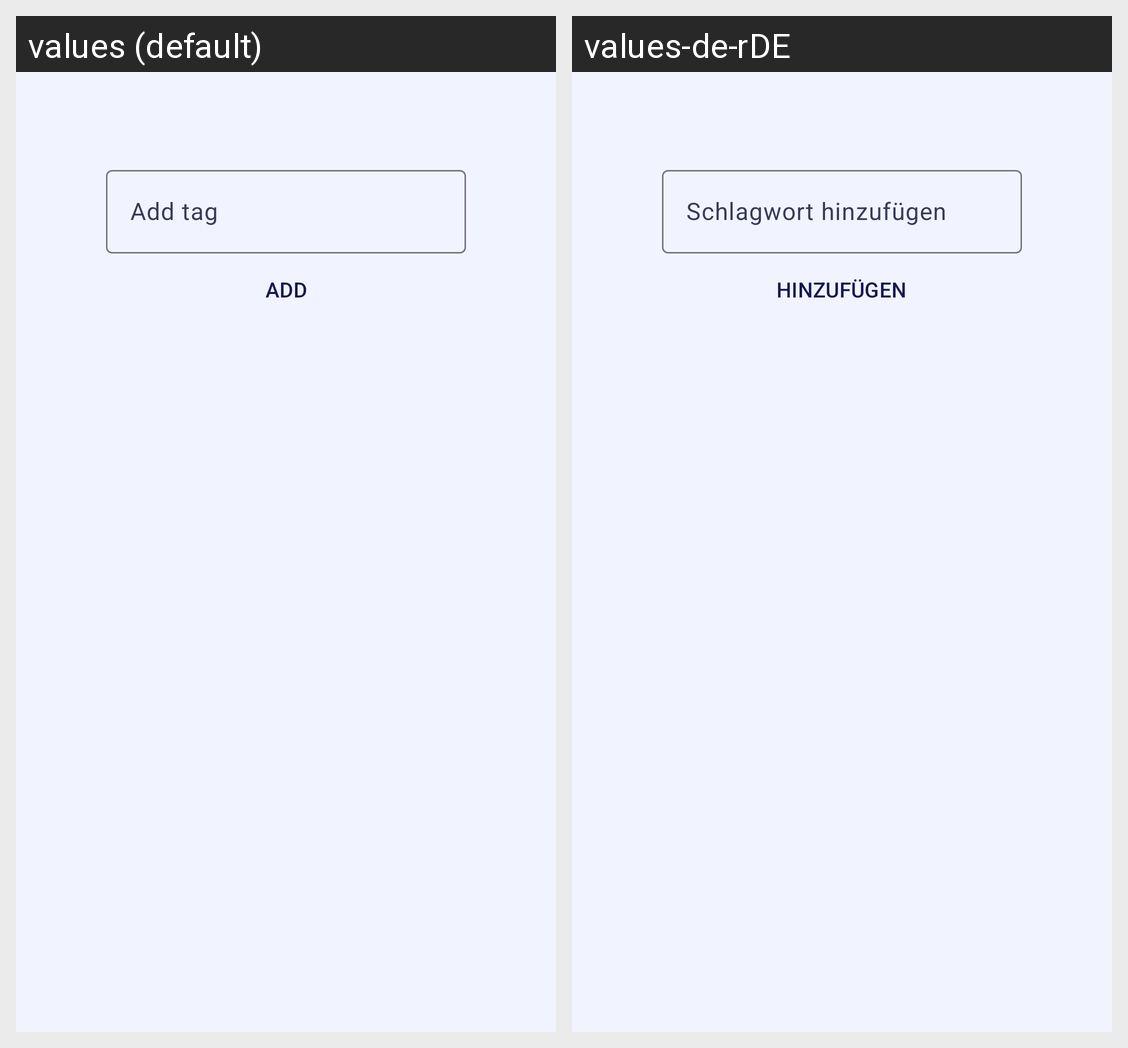

The Android screen above is rendered under two locales of the same app. Produce the string resources it draws, with the default and per-locale values.
Android screen res/layout/activity_edit_card_tags.xml rendered under 2 locales, left to right: values (default), values-de-rDE. Device: Nexus 5 (rendered at 1080×1920; each locale shown at half size, 540×960, under a caption strip naming it); theme Theme.RBV.
Strings drawn on this screen, with the default value and each locale's value (text and hints the layout hard-codes, and strings that could not be matched under every locale, appear in the picture but are not listed):

edit_card_tag_add
  values: Add tag
  values-de-rDE: Schlagwort hinzufügen

add
  values: add
  values-de-rDE: Hinzufügen
